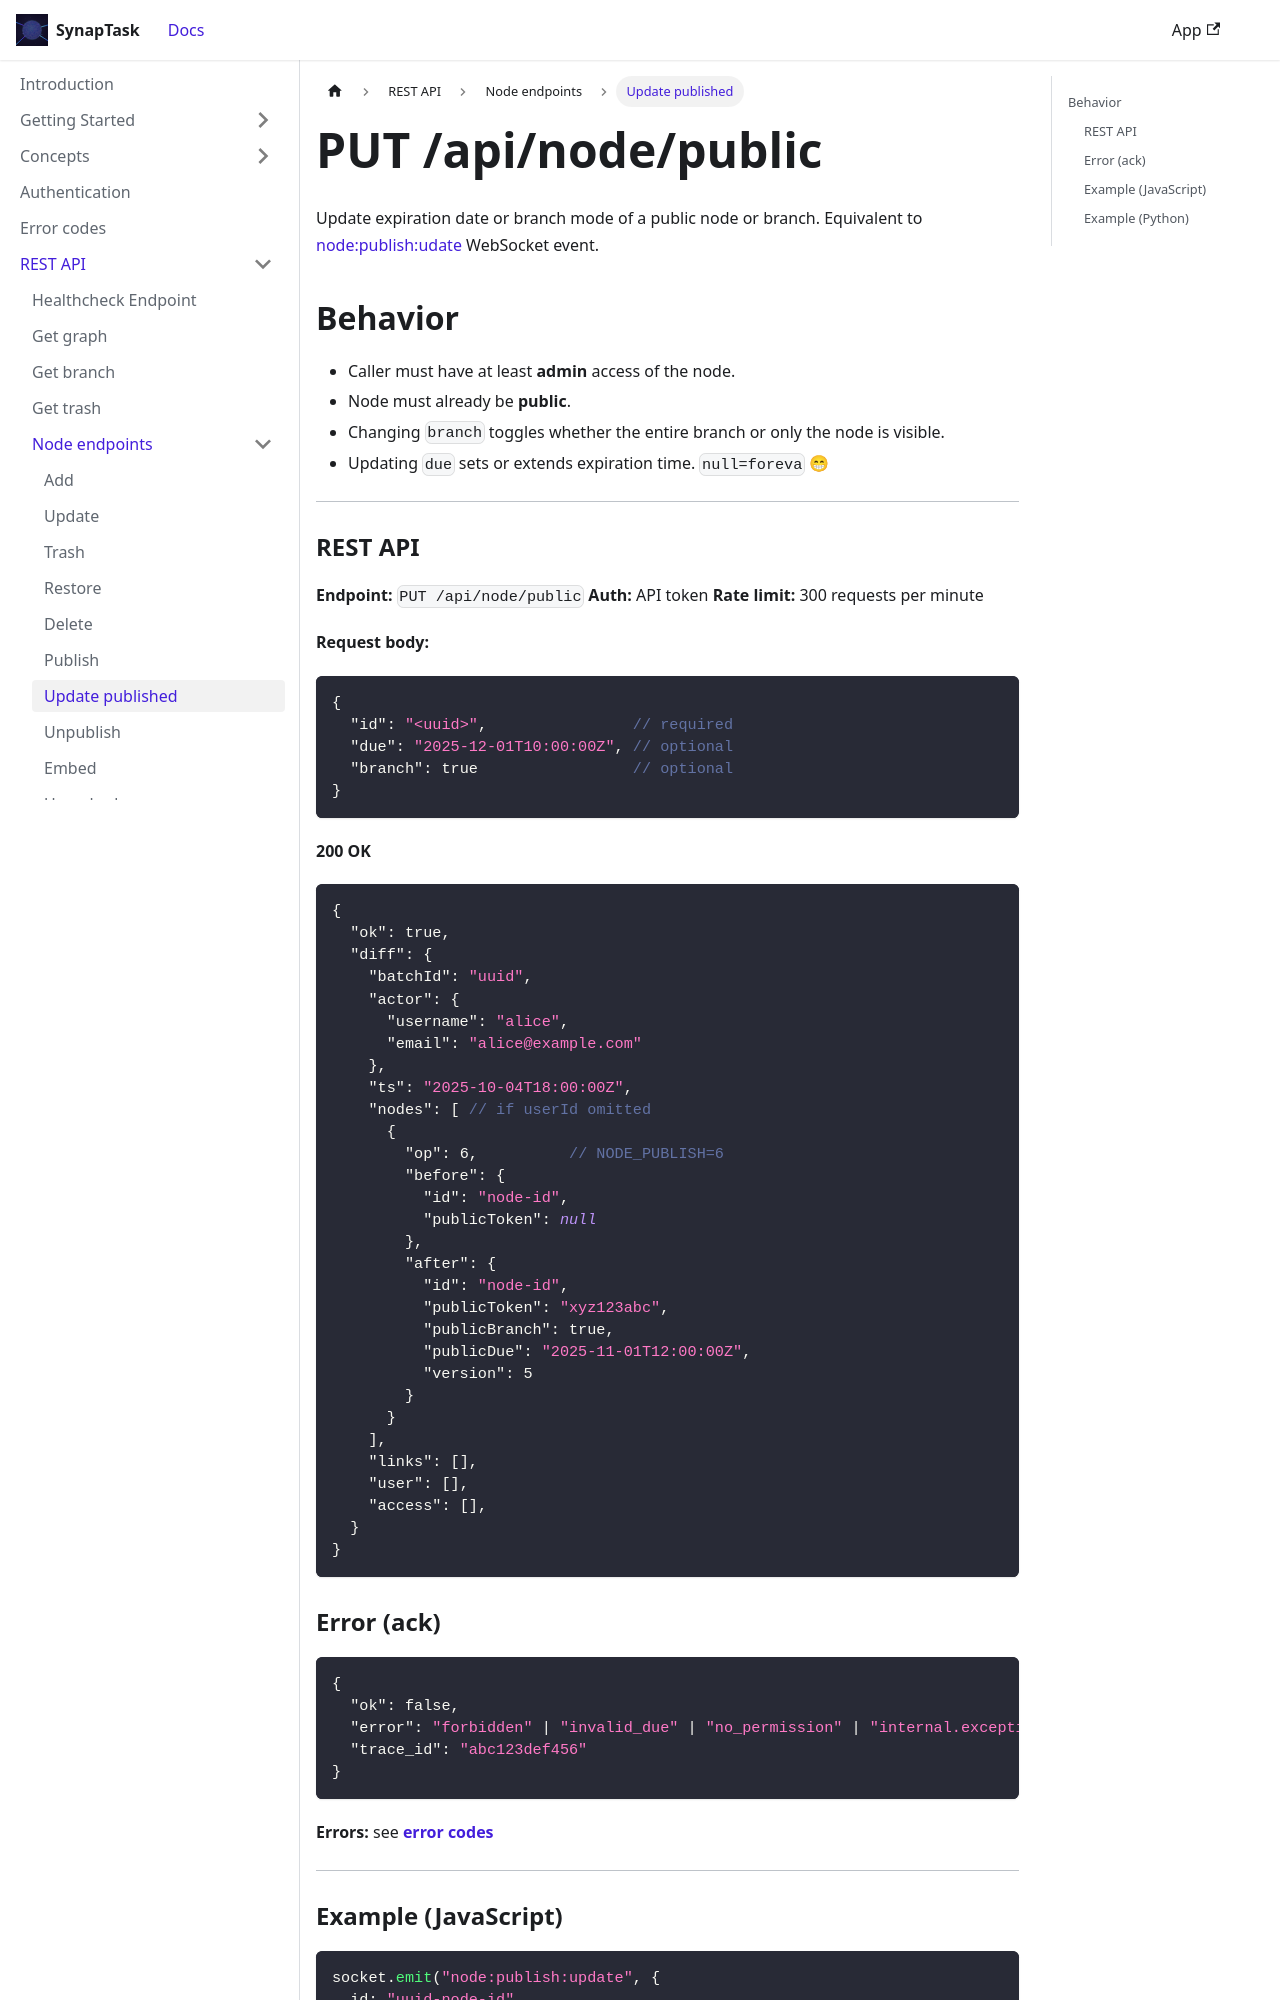

repository: arsenlblack/synaptask · page: api/rest/node/publish_update.html · generator: docusaurus

---
title: PUT /api/node/public
slug: /api/rest/node/publish_update
---

Update expiration date or branch mode of a public node or branch.
Equivalent to [node:publish:udate](/api/ws/node/publish_update) WebSocket event.

## Behavior

* Caller must have at least **admin** access of the node.
* Node must already be **public**.
* Changing `branch` toggles whether the entire branch or only the node is visible.
* Updating `due` sets or extends expiration time. `null=foreva` 😁 

---

### REST API

**Endpoint:** `PUT /api/node/public`
**Auth:** API token
**Rate limit:** 300 requests per minute

**Request body:**

```json
{
  "id": "<uuid>",                // required
  "due": "2025-12-01T10:00:00Z", // optional
  "branch": true                 // optional
}
```

**200 OK**

```json
{
  "ok": true,
  "diff": {
    "batchId": "uuid",
    "actor": {
      "username": "alice",
      "email": "alice@example.com"
    },
    "ts": "2025-10-04T18:00:00Z",
    "nodes": [ // if userId omitted
      {
        "op": 6,          // NODE_PUBLISH=6
        "before": {
          "id": "node-id",
          "publicToken": null
        },
        "after": {
          "id": "node-id",
          "publicToken": "xyz123abc",
          "publicBranch": true,
          "publicDue": "2025-11-01T12:00:00Z",
          "version": 5
        }
      }
    ],
    "links": [],
    "user": [],
    "access": [],
  }
}
```
